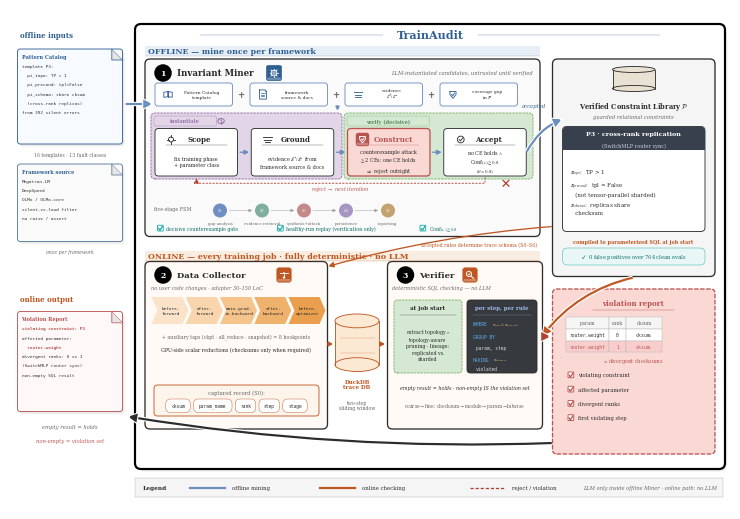

Reproduce this figure in Python. (Note: this script raises an exception after producing the figure.)
#!/usr/bin/env python3
"""v14 = v13 bloodline-safe + QUITE stroke ladder / pixel line DNA.
Labels identical to v13; only widths, colors, joins, arrowheads, corner radii.
"""
import matplotlib
matplotlib.use('Agg')
import matplotlib.pyplot as plt
from matplotlib.patches import FancyBboxPatch, FancyArrowPatch, Ellipse, Rectangle, Circle, Polygon
from matplotlib import rcParams

rcParams.update({
    'font.family': 'serif',
    'mathtext.fontset': 'stix',
    'pdf.fonttype': 42,
})

# QUITE pixel DNA (fills/strokes from Fig.3 path extract)
BLUE = '#306092'          # 0.188,0.377,0.572
BLUE_SOFT = '#6C8EBF'     # 0.424,0.557,0.749
BLUE_DEEP = '#23445D'     # 0.137,0.267,0.365
BLUE_BG = '#F5F5F5'       # QUITE near-white panel
ORANGE = '#C05621'        # online lane (domain accent; keep split)
ORANGE_BG = '#FBF3EA'
ORANGE_SOFT = '#E8A87C'
RED = '#B85450'           # 0.722,0.329,0.314
RED_DEEP = '#AE4132'      # 0.682,0.255,0.196
GREEN = '#1AABA8'         # 0.102,0.671,0.659 teal checks
GREEN_BG = '#E8F7F6'
DARK = '#2C2C2C'          # 0.172
GRAY = '#666666'          # 0.4
GRAY_LINE = '#9A9A9A'
CARD = '#FFFFFF'
HUB_BG = '#F5F5F5'
LAVENDER = '#E1D5E7'      # 0.882,0.835,0.906
PURPLE = '#9673A6'        # 0.588,0.451,0.651
MINT = '#D5E8D4'
PEACH = '#FAD9D5'         # 0.98,0.851,0.835
# stroke ladder (QUITE: 0.31 / 0.63 / 0.94 / 1.57)
LW_HAIR, LW_THIN, LW_MID, LW_THICK = 0.31, 0.63, 0.94, 1.57

W, H = 144, 100
fig = plt.figure(figsize=(7.2, 5.0))
ax = fig.add_axes([0, 0, 1, 1])
ax.set_xlim(0, W)
ax.set_ylim(0, H)
ax.axis('off')


def box(x, y, w, h, fc=CARD, ec=DARK, lw=None, r=0.9, ls='-', z=2):
    if lw is None:
        lw = LW_THIN
    p = FancyBboxPatch((x, y), w, h, boxstyle=f'round,pad=0,rounding_size={r}',
                       fc=fc, ec=ec, lw=lw, ls=ls, zorder=z,
                       joinstyle='round', capstyle='round')
    ax.add_patch(p)
    return p


def txt(x, y, s, fs=5, w='normal', c=DARK, ha='center', va='center',
        style='normal', family=None, ls=1.15, z=5):
    kw = dict(fontsize=fs, fontweight=w, color=c, ha=ha, va=va,
              style=style, linespacing=ls, zorder=z)
    if family:
        kw['family'] = family
    ax.text(x, y, s, **kw)


import matplotlib.patheffects as _pe


def arrow(p0, p1, c=DARK, lw=None, ls='-', style='-|>', ms=8, cs=None, z=4,
          halo=False):
    if lw is None:
        lw = LW_MID
    # QUITE arrows are filled triangular heads on ~0.94pt stems
    a = FancyArrowPatch(p0, p1, arrowstyle=style, mutation_scale=ms,
                        color=c, lw=lw, linestyle=ls, zorder=z,
                        connectionstyle=cs or 'arc3,rad=0',
                        shrinkA=0.5, shrinkB=0.5,
                        joinstyle='miter', capstyle='butt')
    if halo:
        a.set_path_effects([_pe.Stroke(linewidth=lw + 1.6, foreground='white'),
                            _pe.Normal()])
    ax.add_patch(a)


def cyl(x, y, w, h, fc='#dbe7f3', ec=BLUE, z=3):
    ax.add_patch(Rectangle((x, y + h * 0.12), w, h * 0.76, fc=fc, ec='none', zorder=z))
    ax.add_patch(Ellipse((x + w / 2, y + h * 0.12), w, h * 0.24, fc=fc, ec=ec, lw=LW_THIN, zorder=z))
    ax.plot([x, x], [y + h * 0.12, y + h * 0.88], color=ec, lw=LW_THIN, zorder=z + 1)
    ax.plot([x + w, x + w], [y + h * 0.12, y + h * 0.88], color=ec, lw=LW_THIN, zorder=z + 1)
    ax.add_patch(Ellipse((x + w / 2, y + h * 0.88), w, h * 0.24, fc=fc, ec=ec, lw=LW_THIN, zorder=z + 2))


def badge(x, y, n, c='#000000', r=1.75, fs=5.6):
    ax.add_patch(Circle((x, y), r, fc=c, ec='none', zorder=6))
    txt(x, y - 0.04, n, fs=fs, w='bold', c='white', z=7)


def shadow(x, y, w, h, r=0.9):
    # dual-layer soft lift (print-safe, not muddy)
    ax.add_patch(FancyBboxPatch((x + 0.45, y - 0.55), w, h,
                 boxstyle=f'round,pad=0,rounding_size={r}',
                 fc='#000000', ec='none', alpha=0.06, zorder=1.55))
    ax.add_patch(FancyBboxPatch((x + 0.2, y - 0.25), w, h,
                 boxstyle=f'round,pad=0,rounding_size={r}',
                 fc='#000000', ec='none', alpha=0.04, zorder=1.6))


def chip(cx, cy, s, c):
    ax.add_patch(FancyBboxPatch((cx - s, cy - s), 2 * s, 2 * s,
                 boxstyle='round,pad=0,rounding_size=0.45',
                 fc=c, ec=c, lw=LW_HAIR, zorder=5.5))
    ax.add_patch(FancyBboxPatch((cx - s + 0.15, cy - s + 0.15), 2 * s - 0.3, 0.5,
                 boxstyle='round,pad=0,rounding_size=0.18',
                 fc='white', ec='none', alpha=0.28, zorder=5.6))


def pill(x, y, w, h, t, fc, ec, tc=DARK, fs=3.8):
    box(x, y, w, h, fc=fc, ec=ec, lw=LW_HAIR, r=min(h / 2, 1.0), z=4)
    txt(x + w / 2, y + h / 2, t, fs=fs, family='monospace', c=tc, z=5)


def checkbox(x, y, sz, c):
    ax.add_patch(FancyBboxPatch((x, y), sz, sz, boxstyle='round,pad=0,rounding_size=0.12',
                                fc='white', ec=c, lw=LW_THIN, zorder=5))
    ax.plot([x + 0.18 * sz, x + 0.42 * sz, x + 0.88 * sz],
            [y + 0.48 * sz, y + 0.12 * sz, y + 0.82 * sz], color=c, lw=LW_MID, zorder=6,
            solid_capstyle='round', solid_joinstyle='round')


def icon_target(cx, cy, s, c, lw=None):
    if lw is None:
        lw = LW_THIN
    ax.add_patch(Circle((cx, cy), 0.55 * s, fc='none', ec=c, lw=lw, zorder=6))
    for dx, dy in ((1, 0), (-1, 0), (0, 1), (0, -1)):
        ax.plot([cx + 0.55 * s * dx, cx + 0.95 * s * dx],
                [cy + 0.55 * s * dy, cy + 0.95 * s * dy], color=c, lw=lw, zorder=6)


def icon_layers(cx, cy, s, c, lw=None):
    if lw is None:
        lw = LW_THIN
    for k, dy in enumerate((0.55, 0.0, -0.55)):
        w = (1.0 - 0.18 * k) * s
        ax.plot([cx - w, cx + w], [cy + dy * s] * 2, color=c, lw=lw, zorder=6)


def icon_checkc(cx, cy, s, c, lw=None):
    if lw is None:
        lw = LW_THIN
    ax.add_patch(Circle((cx, cy), 0.75 * s, fc='none', ec=c, lw=lw, zorder=6))
    ax.plot([cx - 0.35 * s, cx - 0.08 * s, cx + 0.42 * s],
            [cy + 0.0 * s, cy - 0.32 * s, cy + 0.32 * s], color=c, lw=lw, zorder=6)


# ---------- line icons (single stroke style, panel-accent colors) ----------
def icon_book(cx, cy, s, c, lw=None):
    if lw is None:
        lw = LW_THIN
    ax.plot([cx, cx], [cy - 0.55 * s, cy + 0.75 * s], color=c, lw=lw, zorder=6)
    for sgn in (-1, 1):
        xs = [cx, cx + sgn * 1.05 * s, cx + sgn * 1.05 * s, cx]
        ys = [cy + 0.75 * s, cy + 0.55 * s, cy - 0.7 * s, cy - 0.55 * s]
        ax.plot(xs + [xs[0]], ys + [ys[0]], color=c, lw=lw, zorder=6)

def icon_doc(cx, cy, s, c, lw=None):
    if lw is None:
        lw = LW_THIN
    w, h, f = 0.85 * s, 1.15 * s, 0.35 * s
    xs = [cx - w, cx + w - f, cx + w, cx + w, cx - w, cx - w]
    ys = [cy + h, cy + h, cy + h - f, cy - h, cy - h, cy + h]
    ax.plot(xs, ys, color=c, lw=lw, zorder=6)
    ax.plot([cx + w - f, cx + w - f, cx + w], [cy + h, cy + h - f, cy + h - f],
            color=c, lw=lw * 0.8, zorder=6)
    for k, dy in enumerate((0.35, -0.05, -0.45)):
        ax.plot([cx - 0.5 * w, cx + (0.5 - 0.15 * k) * w], [cy + dy * s] * 2,
                color=c, lw=lw * 0.8, zorder=6)

def icon_gear(cx, cy, s, c, lw=None):
    if lw is None:
        lw = LW_THIN
    import numpy as _np
    ax.add_patch(Circle((cx, cy), 0.62 * s, fc='none', ec=c, lw=lw, zorder=6))
    ax.add_patch(Circle((cx, cy), 0.26 * s, fc='none', ec=c, lw=lw * 0.85, zorder=6))
    for th in _np.arange(0, 360, 45):
        r = _np.deg2rad(th)
        ax.plot([cx + 0.62 * s * _np.cos(r), cx + 0.95 * s * _np.cos(r)],
                [cy + 0.62 * s * _np.sin(r), cy + 0.95 * s * _np.sin(r)],
                color=c, lw=lw, zorder=6)

def icon_shield(cx, cy, s, c, lw=None):
    if lw is None:
        lw = LW_THIN
    xs = [cx - 0.75 * s, cx + 0.75 * s, cx + 0.75 * s, cx, cx - 0.75 * s]
    ys = [cy + 0.75 * s, cy + 0.75 * s, cy - 0.05 * s, cy - 0.95 * s, cy - 0.05 * s]
    ax.plot(xs + [xs[0]], ys + [ys[0]], color=c, lw=lw, zorder=6)
    ax.plot([cx - 0.32 * s, cx - 0.05 * s, cx + 0.42 * s],
            [cy + 0.02 * s, cy - 0.3 * s, cy + 0.38 * s], color=c, lw=lw, zorder=6)

def icon_replay(cx, cy, s, c, lw=None):
    if lw is None:
        lw = LW_THIN
    from matplotlib.patches import Arc as _Arc
    ax.add_patch(_Arc((cx, cy), 1.7 * s, 1.7 * s, angle=0, theta1=300, theta2=210,
                      ec=c, lw=lw, zorder=6))
    import numpy as _np
    r = _np.deg2rad(210)
    tipx, tipy = cx + 0.85 * s * _np.cos(r), cy + 0.85 * s * _np.sin(r)
    ax.add_patch(Polygon([(tipx + 0.32 * s, tipy + 0.1 * s),
                          (tipx - 0.22 * s, tipy + 0.28 * s),
                          (tipx + 0.05 * s, tipy - 0.38 * s)],
                         closed=True, fc=c, ec='none', zorder=6))

def icon_search(cx, cy, s, c, lw=None):
    if lw is None:
        lw = LW_THIN
    ax.add_patch(Circle((cx - 0.25 * s, cy + 0.25 * s), 0.62 * s, fc='none', ec=c,
                        lw=lw, zorder=6))
    ax.plot([cx + 0.22 * s, cx + 0.85 * s], [cy - 0.22 * s, cy - 0.85 * s],
            color=c, lw=lw * 1.2, zorder=6)
    ax.plot([cx - 0.5 * s, cx - 0.28 * s, cx + 0.08 * s],
            [cy + 0.22 * s, cy - 0.02 * s, cy + 0.52 * s], color=c, lw=lw * 0.85, zorder=6)

def icon_probe(cx, cy, s, c, lw=None):
    if lw is None:
        lw = LW_THIN
    ax.plot([cx - 1.0 * s, cx + 1.0 * s], [cy + 0.55 * s] * 2, color=c, lw=lw, zorder=6)
    ax.plot([cx, cx], [cy + 0.55 * s, cy - 0.35 * s], color=c, lw=lw, zorder=6)
    ax.add_patch(Circle((cx, cy - 0.6 * s), 0.28 * s, fc=c, ec='none', zorder=6))
    ax.add_patch(Circle((cx, cy + 0.55 * s), 0.16 * s, fc=c, ec='none', zorder=6))



def icon_person(cx, cy, s, c):
    lw = LW_THIN
    ax.add_patch(Circle((cx, cy + 0.5 * s), 0.42 * s, fc=c, ec='none', zorder=6))
    ax.add_patch(Ellipse((cx, cy - 0.45 * s), 1.5 * s, 1.05 * s, fc=c, ec='none', zorder=6))


# ================= outer container (QUITE genome) =================
shadow(25, 8.0, 118, 89, r=1.6)
box(25, 8.0, 118, 89, fc='#FFFFFF', ec='#000000', lw=LW_THICK, r=1.2, z=1.8)
txt(84, 94.8, 'TrainAudit', fs=8.0, w='bold', c=BLUE)
ax.plot([38, 74.5], [94.8, 94.8], color=BLUE_SOFT, lw=LW_HAIR, zorder=4)
ax.plot([93.5, 130], [94.8, 94.8], color=BLUE_SOFT, lw=LW_HAIR, zorder=4)

# lane header bars (clear of crossing arrows)
ax.add_patch(Rectangle((27, 90.6), 79, 2.1, fc='#E8EEF6', ec='none', zorder=2))
ax.plot([27, 106], [90.6, 90.6], color=BLUE_SOFT, lw=LW_HAIR, alpha=0.55, zorder=2.1)
txt(27.5, 91.65, 'OFFLINE — mine once per framework', fs=5.7, w='bold', c=BLUE, ha='left')
ax.add_patch(Rectangle((27, 49.6), 79, 2.1, fc='#F8EDE0', ec='none', zorder=2))
ax.plot([27, 106], [49.6, 49.6], color=ORANGE, lw=LW_HAIR, alpha=0.55, zorder=2.1)
txt(27.5, 50.65, 'ONLINE — every training job · fully deterministic · no LLM',
    fs=5.7, w='bold', c=ORANGE, ha='left')


def folded_doc(x, y, w, h, lines, title=None, title_c=DARK, ec=DARK, fc='#fafafa', hl=None):
    """QUITE-style folded-corner document with monospace code lines."""
    fold = min(2.2, w * 0.18)
    shadow(x, y, w, h, r=0.6)
    # body (clip fold by overlay)
    ax.add_patch(FancyBboxPatch((x, y), w, h, boxstyle='round,pad=0,rounding_size=0.55',
                                fc=fc, ec=ec, lw=LW_THIN, zorder=3,
                                joinstyle='round'))
    # fold triangle
    ax.add_patch(Polygon([(x + w - fold, y + h), (x + w, y + h - fold), (x + w - fold, y + h - fold)],
                         closed=True, fc='#E6E6E6', ec=ec, lw=LW_HAIR, zorder=4))
    ax.plot([x + w - fold, x + w - fold, x + w], [y + h, y + h - fold, y + h - fold],
            color=ec, lw=LW_HAIR, zorder=5)
    if title:
        txt(x + 0.8, y + h - 1.5, title, fs=3.6, w='bold', c=title_c, ha='left', z=5)
        y0 = y + h - 3.4
    else:
        y0 = y + h - 1.8
    for i, ln in enumerate(lines):
        fam = None if ('$' in ln or '\\' in ln) else 'monospace'
        cc = (hl or {}).get(i, '#333333')
        txt(x + 0.9, y0 - i * 1.85, ln, fs=3.15, family=fam, ha='left',
            c=cc, w='bold' if i in (hl or {}) else 'normal', z=5)


def dashed_group(x, y, w, h, fc, label=None, lc=GRAY):
    """QUITE soft pastel subsection — thin dashed border (0.63pt)."""
    box(x, y, w, h, fc=fc, ec=lc, lw=LW_THIN, r=0.85, ls=(0, (2.2, 1.6)), z=2)
    if label:
        txt(x + 1.2, y + h - 1.3, label, fs=3.6, w='bold', c=lc, ha='left', z=5)


def icon_agent(cx, cy, s, tool='bulb', c='#39404d'):
    """QUITE person+tool agent glyph (offline roles only)."""
    import numpy as _np
    ax.add_patch(Circle((cx, cy + 0.55 * s), 0.38 * s, fc=c, ec='none', zorder=6))
    ax.add_patch(Ellipse((cx, cy - 0.35 * s), 1.1 * s, 0.95 * s, fc=c, ec='none', zorder=6))
    if tool == 'bulb':
        ax.add_patch(Circle((cx + 0.85 * s, cy + 0.7 * s), 0.32 * s, fc='none', ec=c, lw=0.55, zorder=6))
        ax.plot([cx + 0.85 * s, cx + 0.85 * s], [cy + 0.38 * s, cy + 0.15 * s], color=c, lw=0.55, zorder=6)
    elif tool == 'pen':
        ax.plot([cx + 0.55 * s, cx + 1.15 * s], [cy + 0.15 * s, cy + 0.85 * s], color=c, lw=0.7, zorder=6)
        ax.plot([cx + 0.55 * s, cx + 0.7 * s], [cy + 0.15 * s, cy + 0.0 * s], color=c, lw=0.55, zorder=6)
    elif tool == 'shield':
        icon_shield(cx + 0.9 * s, cy + 0.55 * s, 0.55 * s, c, lw=0.55)
    elif tool == 'disk':
        ax.add_patch(Ellipse((cx + 0.9 * s, cy + 0.55 * s), 0.7 * s, 0.45 * s, fc='none', ec=c, lw=0.55, zorder=6))
        ax.plot([cx + 0.55 * s, cx + 1.25 * s], [cy + 0.55 * s, cy + 0.55 * s], color=c, lw=0.45, zorder=6)
    elif tool == 'report':
        icon_doc(cx + 0.85 * s, cy + 0.5 * s, 0.55 * s, c, lw=0.5)


def icon_brain(cx, cy, s, c, lw=None):
    if lw is None:
        lw = LW_THIN
    from matplotlib.patches import Arc as _Arc
    ax.add_patch(Ellipse((cx, cy), 1.9 * s, 1.5 * s, fc='none', ec=c, lw=lw, zorder=6))
    ax.plot([cx, cx], [cy - 0.72 * s, cy + 0.72 * s], color=c, lw=lw * 0.8, zorder=6)
    ax.add_patch(_Arc((cx - 0.45 * s, cy + 0.12 * s), 0.7 * s, 0.5 * s,
                      theta1=0, theta2=180, ec=c, lw=lw * 0.7, zorder=6))
    ax.add_patch(_Arc((cx + 0.45 * s, cy - 0.12 * s), 0.7 * s, 0.5 * s,
                      theta1=180, theta2=360, ec=c, lw=lw * 0.7, zorder=6))


def red_x(cx, cy, s=1.0, c=None):
    if c is None:
        c = RED_DEEP
    ax.plot([cx - s, cx + s], [cy - s, cy + s], color=c, lw=LW_MID, zorder=7,
            solid_capstyle='round')
    ax.plot([cx - s, cx + s], [cy + s, cy - s], color=c, lw=LW_MID, zorder=7,
            solid_capstyle='round')

# ================= left bay: catalog + source (not a numbered component) =================
txt(2.0, 94.8, 'offline inputs', fs=5.0, w='bold', c=BLUE, ha='left')
folded_doc(1.5, 73.0, 21, 19.0,
           lines=['template P3:',
                  '  pi_topo: TP > 1',
                  '  pi_precond: tpl=False',
                  '  pi_schema: share cksum',
                  '  (cross-rank replicas)',
                  'from 392 silent errors'],
           title='Pattern Catalog', title_c=BLUE, ec=BLUE, fc='#f7faff')
txt(12, 70.8, '16 templates · 13 fault classes', fs=3.3, c=GRAY)
folded_doc(1.5, 53.5, 21, 15.5,
           lines=['Megatron-LM',
                  'DeepSpeed',
                  'OLMo / OLMo-core',
                  'silent-vs-loud filter',
                  'no raise / assert'],
           title='Framework source', title_c=BLUE, ec='#5a7a9a', fc='#fafafa')
txt(12, 51.5, 'once per framework', fs=3.3, style='italic', c=GRAY)
arrow((23.0, 81), (28.6, 81), c=BLUE_SOFT, lw=LW_THICK, ms=10, halo=True)

# ================= Invariant Miner (offline row) =================
# Bands (top→bottom): title | plus-compose | label-strip+steps | reject | FSM | creds
shadow(27, 54.5, 79, 35.5)
box(27, 54.5, 79, 35.5, fc='#FAFAFA', ec=DARK, lw=LW_MID, r=1.0)
badge(30.6, 87.2, '1')
txt(33.4, 87.2, 'Invariant Miner', fs=6.2, w='bold', ha='left')
chip(52.8, 87.2, 1.55, BLUE)
icon_gear(52.8, 87.2, 0.9, 'white')
txt(104.5, 87.2, 'LLM-instantiated candidates, untrusted until verified',
    fs=3.8, style='italic', c=GRAY, ha='right')

plus_cards = [
    (29.0, icon_book, 'Pattern Catalog\ntemplate'),
    (48.0, icon_doc, 'framework\nsource & docs'),
    (67.0, icon_layers, 'evidence\n$\\mathcal{E}^{+}/\\mathcal{E}^{-}$'),
    (86.0, icon_shield, 'coverage gap\nin $\\mathcal{P}$'),
]
for px, ic, lb in plus_cards:
    box(px, 80.6, 15.5, 4.6, fc='white', ec=BLUE_SOFT, lw=LW_THIN, r=0.55)
    ic(px + 2.6, 82.9, 0.8, BLUE)
    txt(px + 9.4, 82.9, lb, fs=3.2, ls=1.12)
for gx in (46.2, 65.2, 84.2):
    txt(gx, 82.9, '+', fs=6.2, w='bold', c=GRAY)
arrow((65.5, 80.4), (65.5, 79.5), c=BLUE_SOFT, lw=LW_MID, ms=6)

dashed_group(28.2, 66.0, 38.2, 13.2, LAVENDER, label=None, lc=PURPLE)
dashed_group(66.8, 66.0, 37.8, 13.2, MINT, label=None, lc='#82B366')
box(28.8, 76.6, 12.5, 2.0, fc=LAVENDER, ec=PURPLE, lw=LW_HAIR, r=0.35, ls=(0, (1.8, 1.2)))
txt(35.05, 77.6, 'instantiate', fs=3.5, w='bold', c=PURPLE)
box(67.4, 76.6, 16.5, 2.0, fc=MINT, ec='#82B366', lw=LW_HAIR, r=0.35, ls=(0, (1.8, 1.2)))
txt(75.65, 77.6, 'verify (decisive)', fs=3.5, w='bold', c='#5B8A5B')
icon_brain(42.2, 77.6, 0.7, PURPLE)

steps = [
    (29.0, 'Scope', 'fix training phase\n+ parameter class', DARK, 0.7, 'white'),
    (48.25, 'Ground', 'evidence $\\mathcal{E}^{+}/\\mathcal{E}^{-}$ from\nframework source & docs', DARK, 0.7, 'white'),
    (67.5, 'Construct', 'counterexample attack\n$\\geq$2 CEs; one CE holds\n$\\Rightarrow$ reject outright', RED, 1.1, PEACH),
    (86.75, 'Accept', 'no CE holds $\\wedge$\nConf$(c) \\geq 0.8$\n$(\\theta = 0.8)$', DARK, 0.7, 'white'),
]
for x, name, sub, ec, lw, fc in steps:
    box(x, 66.6, 16.5, 9.5, fc=fc, ec=ec, lw=(LW_MID if ec is RED else LW_THIN), r=0.7)
    txt(x + (9.3 if name == 'Construct' else 8.9), 73.9, name, fs=5.1, w='bold', c=ec)
    ax.plot([x + 2.2, x + 14.3], [72.8, 72.8], color=ec, lw=LW_HAIR, alpha=0.75, zorder=5)
    txt(x + 8.25, 69.4, sub, fs=3.5, ls=1.25)
    if name == 'Scope':
        icon_target(x + 3.2, 73.9, 0.9, DARK)
    elif name == 'Ground':
        icon_layers(x + 3.2, 73.9, 0.85, DARK)
    elif name == 'Accept':
        icon_checkc(x + 3.4, 73.9, 0.9, DARK)
    elif name == 'Construct':
        chip(x + 3.0, 73.9, 1.3, RED)
        icon_shield(x + 3.0, 73.95, 0.75, 'white')
for x0 in (45.8, 65.05, 84.3):
    arrow((x0, 71.35), (x0 + 2.2, 71.35), c=BLUE_SOFT, lw=LW_MID, ms=7)

# reject loop tight under step cards; FSM band fully below
arrow((95.0, 66.45), (95.0, 65.15), c=RED_DEEP, lw=LW_THIN, ls=(0, (2.4, 1.5)), style='-')
arrow((95.0, 65.15), (37.3, 65.15), c=RED_DEEP, lw=LW_THIN, ls=(0, (2.4, 1.5)), style='-')
arrow((37.3, 65.15), (37.3, 66.35), c=RED_DEEP, lw=LW_THIN, ls=(0, (2.4, 1.5)))
red_x(99.2, 65.15, 0.6)
txt(66.0, 64.15, 'reject $\\rightarrow$ next iteration', fs=3.5, c=RED, style='italic')

txt(28.8, 60.0, 'five-stage FSM', fs=3.5, c=GRAY, ha='left')
fsm = [('$S_1$', 'gap analysis', '#6f8fc4'), ('$S_2$', 'evidence retrieval', '#7fae9e'),
       ('$S_3$', 'synthesis+attack', '#c48a8a'), ('$S_4$', 'persistence', '#a795c2'),
       ('$S_5$', 'reporting', '#c2a370')]
for k, (sn, lb, cc) in enumerate(fsm):
    cx = 42.0 + k * 8.4
    ax.add_patch(Circle((cx, 59.7), 1.4, fc=cc, ec='none', zorder=5))
    txt(cx, 59.7, sn, fs=3.35, c='white', w='bold', z=6)
    txt(cx, 57.2, lb, fs=2.8, c=GRAY)
    if k < 4:
        arrow((cx + 1.65, 59.7), (cx + 6.55, 59.7), c=GRAY_LINE, lw=LW_HAIR, ms=5)

cred = [(29.5, 'decisive counterexample gate'),
        (53.5, 'healthy-run replay (verification only)'),
        (82.0, 'Conf$(c) \\geq 0.8$')]
for cx0, tt in cred:
    checkbox(cx0, 55.6, 1.15, GREEN)
    txt(cx0 + 1.8, 56.15, tt, fs=3.4, c='#0E6E6C', ha='left')

arrow((103.3, 71.35), (110.5, 78.0), c=BLUE_SOFT, lw=LW_THICK, ms=10, cs='arc3,rad=-0.18', halo=True)
txt(107.2, 80.6, 'accepted', fs=3.8, c=BLUE, style='italic', ha='right')

# ================= Verified Constraint Library (right column) =================
shadow(108.5, 46.5, 32.5, 43.5)
box(108.5, 46.5, 32.5, 43.5, fc=HUB_BG, ec=DARK, lw=LW_MID, r=1.0)
cyl(120.5, 83.5, 8.5, 5.0, fc='#e9e2d2', ec=DARK)
txt(124.7, 80.6, 'Verified Constraint Library $\\mathcal{P}$', fs=4.8, w='bold')
txt(124.7, 78.4, 'guarded relational constraints', fs=3.8, style='italic', c=GRAY)
shadow(110.5, 55.5, 28.5, 21.0, r=1.0)
box(110.5, 55.5, 28.5, 21.0, fc='white', ec=DARK, lw=LW_THIN, r=0.85)
box(110.5, 71.8, 28.5, 4.7, fc='#39404d', ec='none', r=1.0, z=3)
ax.add_patch(Rectangle((110.5, 71.8), 28.5, 2.2, fc='#39404d', ec='none', zorder=3))
txt(124.7, 75.0, 'P3 · cross-rank replication', fs=4.6, w='bold', c='white', z=5)
txt(124.7, 72.8, '(SwitchMLP router sync)', fs=3.6, c='#c9cedb', z=5)
txt(112, 63.5, '$\\pi_{topo}$:  TP > 1\n$\\pi_{precond}$:  tpl = False\n   (not tensor-parallel sharded)\n$\\pi_{schema}$:  replicas share\n   checksum',
    fs=4.0, ha='left', ls=1.35)
txt(124.7, 53.5, 'compiled to parameterized SQL at job start', fs=3.5, c=ORANGE, w='bold')
pill(110.5, 48.8, 28.5, 3.4, '', GREEN_BG, GREEN)
txt(124.7, 50.5, '$\\checkmark$  0 false positives over 764 clean evals', fs=3.7, c='#0E6E6C', z=6)
# schema cue in gap between Miner (bottom 54.5) and ONLINE banner (51.2)
txt(105.5, 53.0, 'accepted rules determine trace schema (S0–S6)',
    fs=3.4, c=ORANGE, ha='right')
arrow((108.5, 56.5), (63.5, 48.5), c=ORANGE, lw=LW_MID, ms=8, cs='arc3,rad=0.05')
# compile arrow into Verifier right edge (not over title bar)
arrow((124.7, 46.3), (106.4, 34.5), c=ORANGE, lw=LW_THICK, ms=10, cs='arc3,rad=0.18', halo=True)

# ================= Data Collector (online row) =================
shadow(27, 16.0, 36.5, 33.5)
box(27, 16.0, 36.5, 33.5, fc='#FFFAF5', ec=DARK, lw=LW_MID, r=1.0)
badge(30.6, 46.8, '2')
txt(33.4, 46.8, 'Data Collector', fs=6.0, w='bold', ha='left')
chip(54.8, 46.8, 1.45, ORANGE)
icon_probe(54.8, 46.8, 0.85, 'white')
txt(28.2, 44.2, 'no user code changes · adapter 30–150 LoC', fs=3.6,
    style='italic', c=GRAY, ha='left')

anchors = ['before-\nforward', 'after-\nforward', 'main-grad-\nin-backward',
           'after-\nbackward', 'before-\noptimizer']
tints = ['#fbe3c9', '#f8d5ac', '#f4c48c', '#efb26d', '#e99f4e']
for i, a in enumerate(anchors):
    x = 28.3 + i * 6.85
    w, n = 7.4, 1.2
    pts = [(x, 37.0), (x + w - n, 37.0), (x + w, 39.7), (x + w - n, 42.4),
           (x, 42.4), (x + n, 39.7)]
    ax.add_patch(Polygon(pts, closed=True, fc=tints[i], ec='none', zorder=3))
    txt(x + w / 2 + 0.15, 39.7, a, fs=3.2, family='monospace', z=5)
txt(45.2, 34.6, '+ auxiliary taps (ckpt · all_reduce · snapshot) = 8 hookpoints',
    fs=3.4, c=GRAY)
txt(45.2, 32.0, 'GPU-side scalar reductions (checksums only when required)', fs=3.5)
box(28.8, 18.6, 33, 6.2, fc='#FDF5EC', ec=ORANGE, lw=LW_THIN, r=0.7)
txt(45.3, 23.4, 'captured record (S0):', fs=3.7, c=GRAY)
_pw = [('cksum', 4.9), ('param_name', 7.7), ('rank', 4.1), ('step', 4.1), ('stage', 4.9)]
_x = 28.8 + (33 - (sum(w for _, w in _pw) + 0.65 * 4)) / 2
for _t, _w in _pw:
    pill(_x, 19.3, _w, 2.7, _t, 'white', ORANGE, fs=3.3)
    _x += _w + 0.65

# DuckDB bridge
cyl(65.0, 27.5, 8.8, 11.5, fc='#fbe9d4', ec=ORANGE)
for _yy in (31.2, 34.2):
    ax.plot([65.9, 73.0], [_yy, _yy], color=ORANGE, lw=LW_HAIR, alpha=0.55, zorder=4)
txt(69.4, 25.0, 'DuckDB\ntrace DB', fs=4.0, w='bold', c=ORANGE, ls=1.15)
txt(69.4, 20.8, 'two-step\nsliding window', fs=3.3, c=GRAY, ls=1.15)
arrow((63.7, 33.0), (64.8, 33.0), c=ORANGE, lw=LW_MID, ms=7)
arrow((74.0, 33.0), (75.2, 33.0), c=ORANGE, lw=LW_MID, ms=7)

# ================= Verifier =================
shadow(75.5, 16.0, 31.0, 33.5)
box(75.5, 16.0, 31.0, 33.5, fc='#FFFAF5', ec=DARK, lw=LW_MID, r=1.0)
badge(79.1, 46.8, '3')
txt(81.9, 46.8, 'Verifier', fs=6.0, w='bold', ha='left')
chip(92.0, 46.8, 1.45, ORANGE)
icon_search(92.0, 46.8, 0.85, 'white')
txt(76.5, 44.2, 'deterministic SQL checking — no LLM', fs=3.6,
    style='italic', c=GRAY, ha='left')
# equal-height subcards with padding
box(76.8, 27.2, 13.6, 14.6, fc=MINT, ec='#82B366', lw=LW_THIN, r=0.7, ls=(0, (2.2, 1.6)))
txt(83.6, 40.2, 'at job start', fs=4.1, w='bold')
ax.plot([78.0, 89.2], [38.9, 38.9], color=GRAY, lw=LW_HAIR, zorder=5)
txt(83.6, 33.0, 'extract topology $\\tau$\ntopology-aware\npruning · lineage:\nreplicated vs.\nsharded', fs=3.45, ls=1.35)
box(91.4, 27.2, 14.0, 14.6, fc='#36393D', ec='#2C2C2C', lw=LW_THIN, r=0.7)
txt(98.4, 40.2, 'per step, per rule', fs=4.0, w='bold', c='#9db8e8')
ax.plot([92.6, 104.2], [38.9, 38.9], color='#7A8A9A', lw=LW_HAIR, zorder=5)
_KW, _TX, _PI = '#61afef', '#d7dae0', '#e5c07b'
txt(92.6, 37.0, 'WHERE', fs=3.35, ha='left', family='monospace', c=_KW)
txt(96.4, 37.0, '$\\pi_{topo}\\wedge\\pi_{precond}$', fs=3.25, ha='left', c=_PI)
txt(92.6, 34.4, 'GROUP BY', fs=3.35, ha='left', family='monospace', c=_KW)
txt(93.2, 32.2, 'param, step', fs=3.35, ha='left', family='monospace', c=_TX)
txt(92.6, 29.8, 'HAVING', fs=3.35, ha='left', family='monospace', c=_KW)
txt(96.6, 29.8, '$\\pi_{schema}$', fs=3.25, ha='left', c=_PI)
txt(93.2, 28.0, 'violated', fs=3.35, ha='left', family='monospace', c=_TX)
txt(91.0, 24.2, 'empty result = holds · non-empty IS the violation set',
    fs=3.5, style='italic')
txt(91.0, 20.6, 'coarse$\\rightarrow$fine: checksum$\\rightarrow$module$\\rightarrow$param$\\rightarrow$bitwise',
    fs=3.25, c=GRAY)
arrow((106.6, 34.5), (108.2, 34.5), c=RED_DEEP, lw=LW_THICK, ms=10, halo=True)

# ================= Violation panel =================
shadow(108.5, 11.0, 32.5, 33.0)
box(108.5, 11.0, 32.5, 33.0, fc=PEACH, ec=RED, lw=LW_MID, r=0.9, ls=(0, (2.8, 1.8)))
txt(124.7, 41.2, 'violation report', fs=5.0, w='bold', c=RED)
ax.plot([116.5, 132.8], [39.8, 39.8], color=RED, lw=LW_HAIR, zorder=5)
_tx, _cols = 111.2, [('param', 8.6), ('rank', 3.4), ('cksum', 7.2)]
_rows = [('router.weight', '0', 'cksum$_A$', False), ('router.weight', '1', 'cksum$_B$', True)]
_ty, _rh = 38.4, 2.35
_cx = _tx
for _h, _wd in _cols:
    ax.add_patch(Rectangle((_cx, _ty - _rh), _wd, _rh, fc='#F5F5F5', ec='#B3B3B3', lw=LW_HAIR, zorder=4))
    txt(_cx + _wd / 2, _ty - _rh / 2, _h, fs=3.3, c=GRAY, z=5)
    _cx += _wd
for _r, (_p, _rk, _ck, _bad) in enumerate(_rows):
    _cx = _tx
    _yy = _ty - _rh * (_r + 2)
    for _v, (_h, _wd) in zip((_p, _rk, _ck), _cols):
        ax.add_patch(Rectangle((_cx, _yy), _wd, _rh, fc='#F8CECC' if _bad else 'white',
                               ec='#B3B3B3', lw=LW_HAIR, zorder=4))
        txt(_cx + _wd / 2, _yy + _rh / 2, _v, fs=3.3, family='monospace',
            c=RED if _bad else DARK, z=5)
        _cx += _wd
txt(124.7, 29.6, '$\\mathbf{\\times}$ divergent checksums', fs=3.6, c=RED)
for _k, _it in enumerate(['violating constraint', 'affected parameter',
                          'divergent ranks', 'first violating step']):
    _yy = 26.8 - _k * 2.85
    checkbox(111.6, _yy - 0.55, 1.15, RED)
    txt(113.6, _yy, _it, fs=3.7, ha='left')
# route output arrow under the panel (no border cross through content)
arrow((108.5, 13.2), (23.5, 18.5), c=DARK, lw=LW_THICK, ms=10, cs='arc3,rad=-0.05', halo=True)

# ================= left bay: P3 violation report artifact =================
txt(2.0, 42.0, 'online output', fs=5.0, w='bold', c=ORANGE, ha='left')
folded_doc(1.5, 19.5, 21, 20.0,
           lines=['violating constraint: P3',
                  'affected parameter:',
                  '  router.weight',
                  'divergent ranks: 0 vs 1',
                  '(SwitchMLP router sync)',
                  'non-empty SQL result'],
           title='Violation Report', title_c=RED, ec=RED, fc='#fff8f8',
           hl={0: RED, 2: RED})
txt(12, 16.5, 'empty result = holds', fs=3.8, style='italic', c=GRAY)
txt(12, 13.6, 'non-empty = violation set', fs=3.8, style='italic', c=RED)

# ================= legend =================
ax.add_patch(Rectangle((25, 2.4), 117.5, 3.8, fc='#F5F5F5', ec='#B3B3B3', lw=LW_HAIR, zorder=2))
txt(26.5, 4.3, 'Legend', fs=4.2, w='bold', ha='left')
ax.plot([36, 43], [4.3, 4.3], color=BLUE_SOFT, lw=LW_THICK)
txt(44.5, 4.3, 'offline mining', fs=3.9, ha='left')
ax.plot([62, 69], [4.3, 4.3], color=ORANGE, lw=LW_THICK)
txt(70.5, 4.3, 'online checking', fs=3.9, ha='left')
ax.plot([92, 99], [4.3, 4.3], color=RED_DEEP, lw=LW_MID, ls=(0, (2.4, 1.5)))
txt(100.5, 4.3, 'reject / violation', fs=3.9, ha='left')
txt(141.5, 4.3, 'LLM only inside offline Miner · online path: no LLM',
    fs=3.7, style='italic', c=GRAY, ha='right')

fig.savefig('fig_overview_v14.pdf')
fig.savefig('/tmp/fig_overview_v14.png', dpi=220)
print('done')
